5-way image classification set "data" from GitHub (Mahesh-hk07/iris-Flower-Classification); label vocabulary: hibiscus, iris, lotus, rose, sunflower.

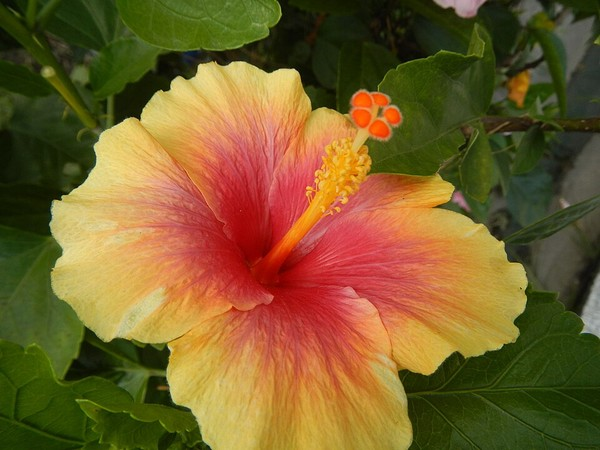
Label: hibiscus

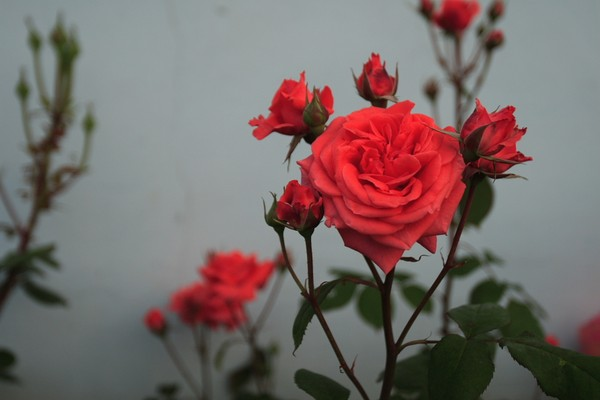
Label: rose

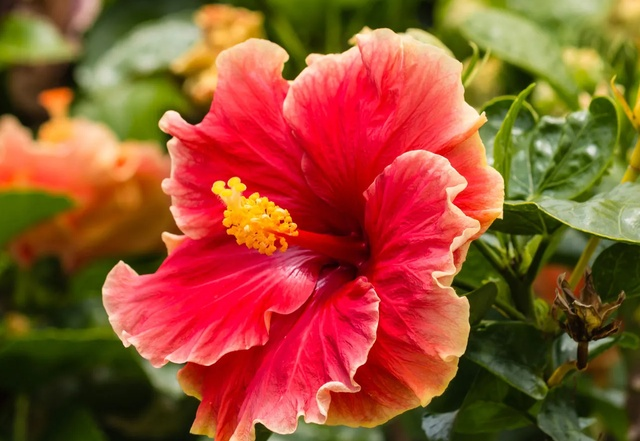
Label: hibiscus

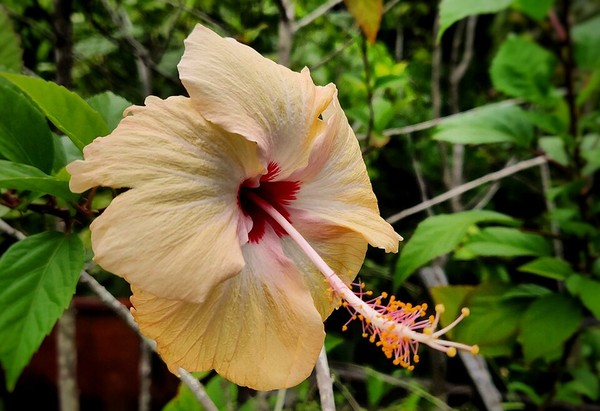
Label: hibiscus

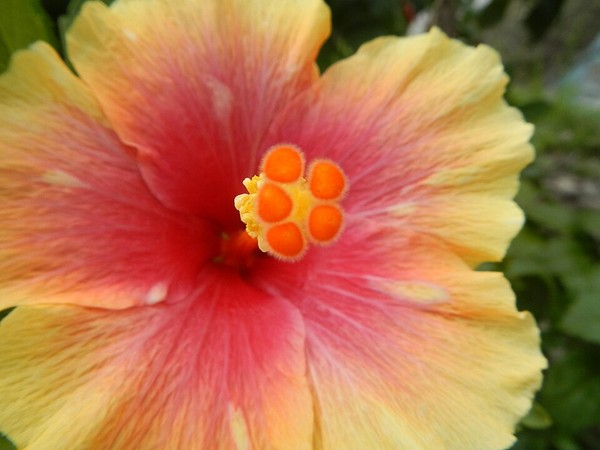
Label: hibiscus

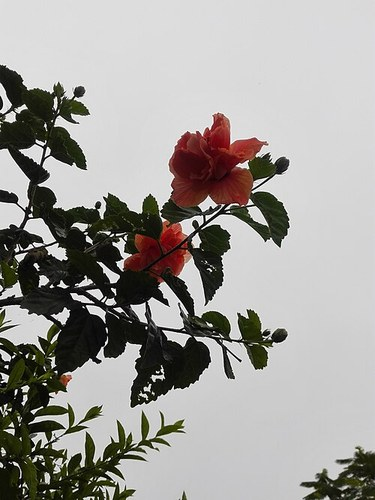
Label: hibiscus
